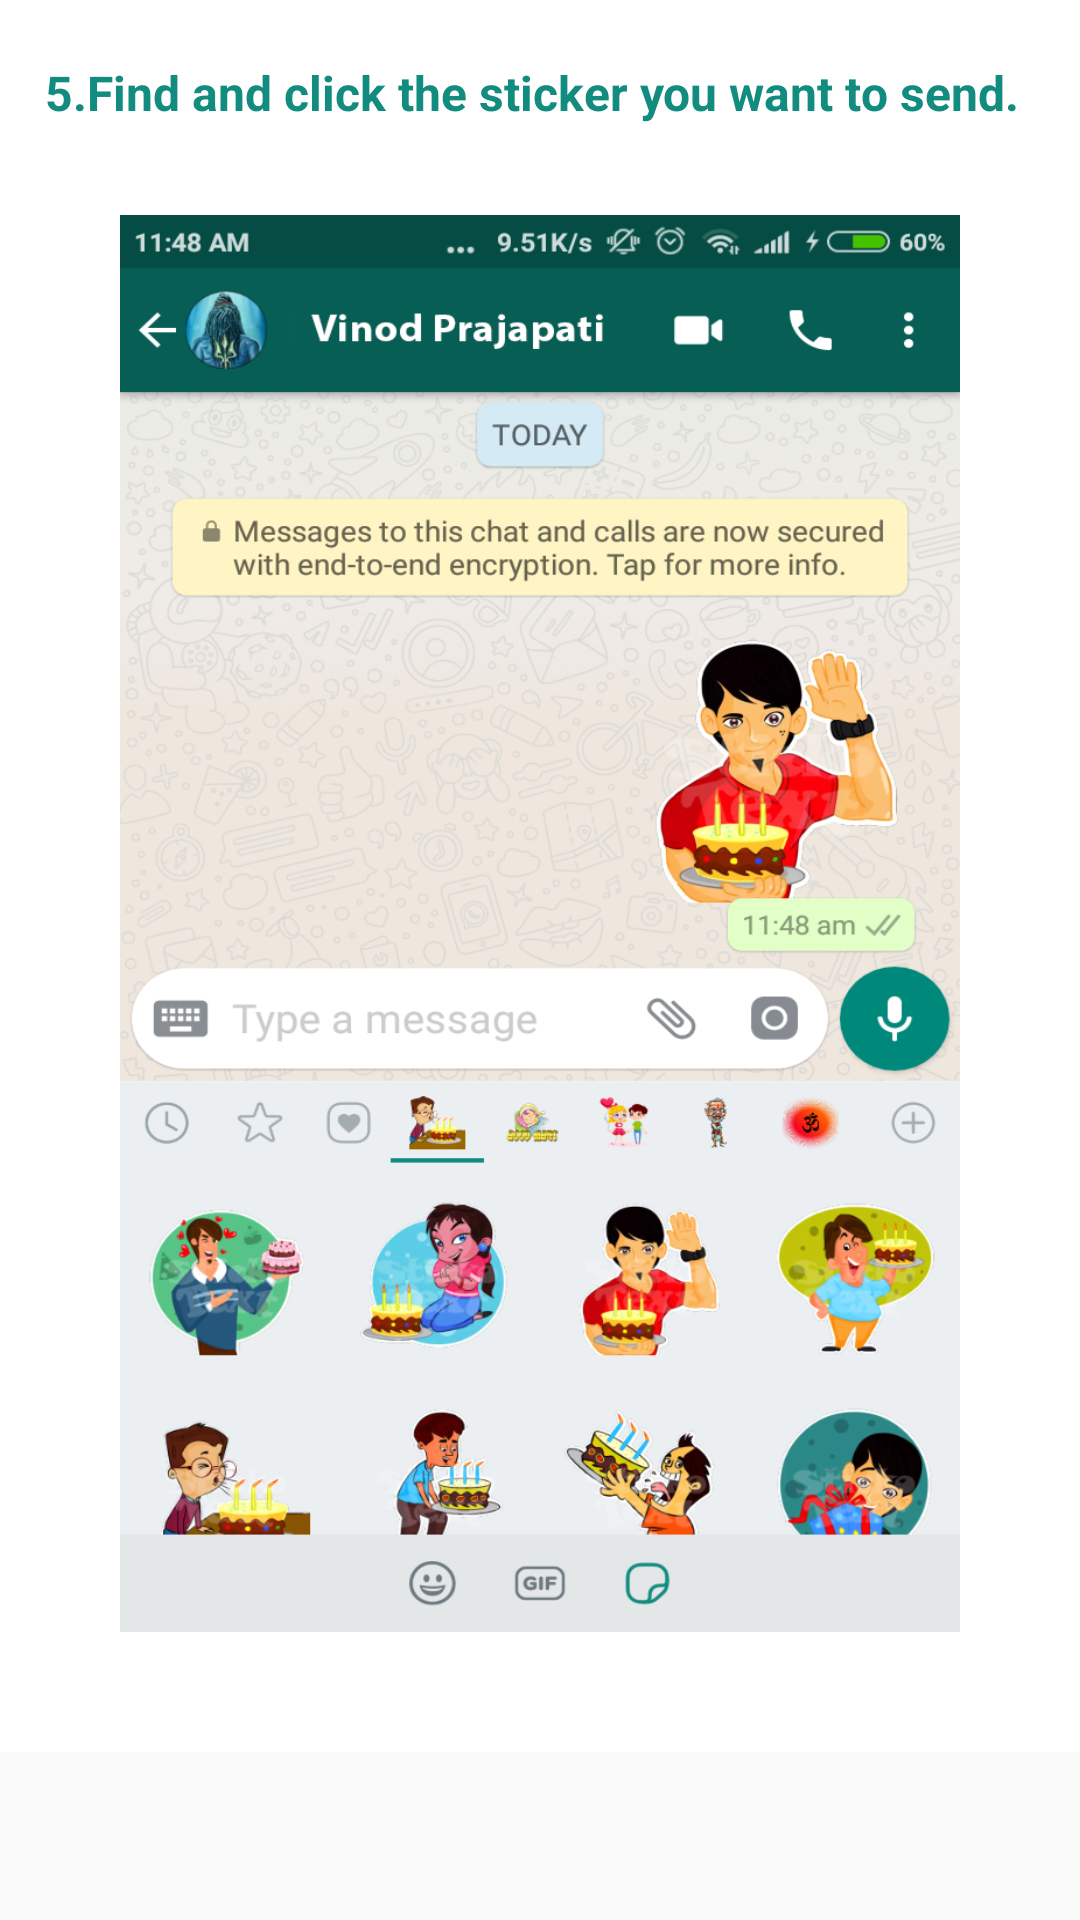

Write the Android layout XML for this screen, with the resource values it uses.
<!-- AndroidManifest.xml: application theme AppTheme -->
<!-- res/layout/howtousefive.xml -->
<?xml version="1.0" encoding="utf-8"?>
<LinearLayout
    xmlns:android="http://schemas.android.com/apk/res/android"
    android:layout_width="match_parent"
    android:layout_height="match_parent"
    android:orientation="vertical">
    <LinearLayout
        android:layout_width="match_parent"
        android:layout_height="match_parent"
        android:orientation="vertical"
        android:layout_marginBottom="?attr/actionBarSize"
        android:background="#ffffff"
        android:padding="10dp">
        <TextView
            android:layout_width="match_parent"
            android:layout_height="wrap_content"
            android:layout_marginTop="10dp"
            android:textSize="16dp"
            android:layout_marginLeft="5dp"
            android:textStyle="bold"
            android:textColor="@color/colorAccent"
            android:text="@string/five_how_to_use"/>
        <ImageView
            android:layout_width="match_parent"
            android:layout_height="match_parent"
            android:layout_margin="30dp"
            android:scaleType="fitXY"
            android:src="@drawable/forthscreen"/>
    </LinearLayout>

</LinearLayout>
<!-- resources referenced by this layout -->
<resources>
  <color name="colorAccent">#128C7E</color>
  <!-- drawable forthscreen: png bitmap (drawable, 615915 bytes) -->
  <string name="five_how_to_use">5.Find and click the sticker you want to send.</string>
  <style name="AppTheme" parent="Theme.AppCompat.Light.DarkActionBar">
          
          <item name="colorPrimary">@color/colorPrimary</item>
          <item name="colorPrimaryDark">@color/colorPrimary</item>
          <item name="colorAccent">@color/colorAccent</item>
      </style>
  <color name="colorPrimary">#128C7E</color>
</resources>
